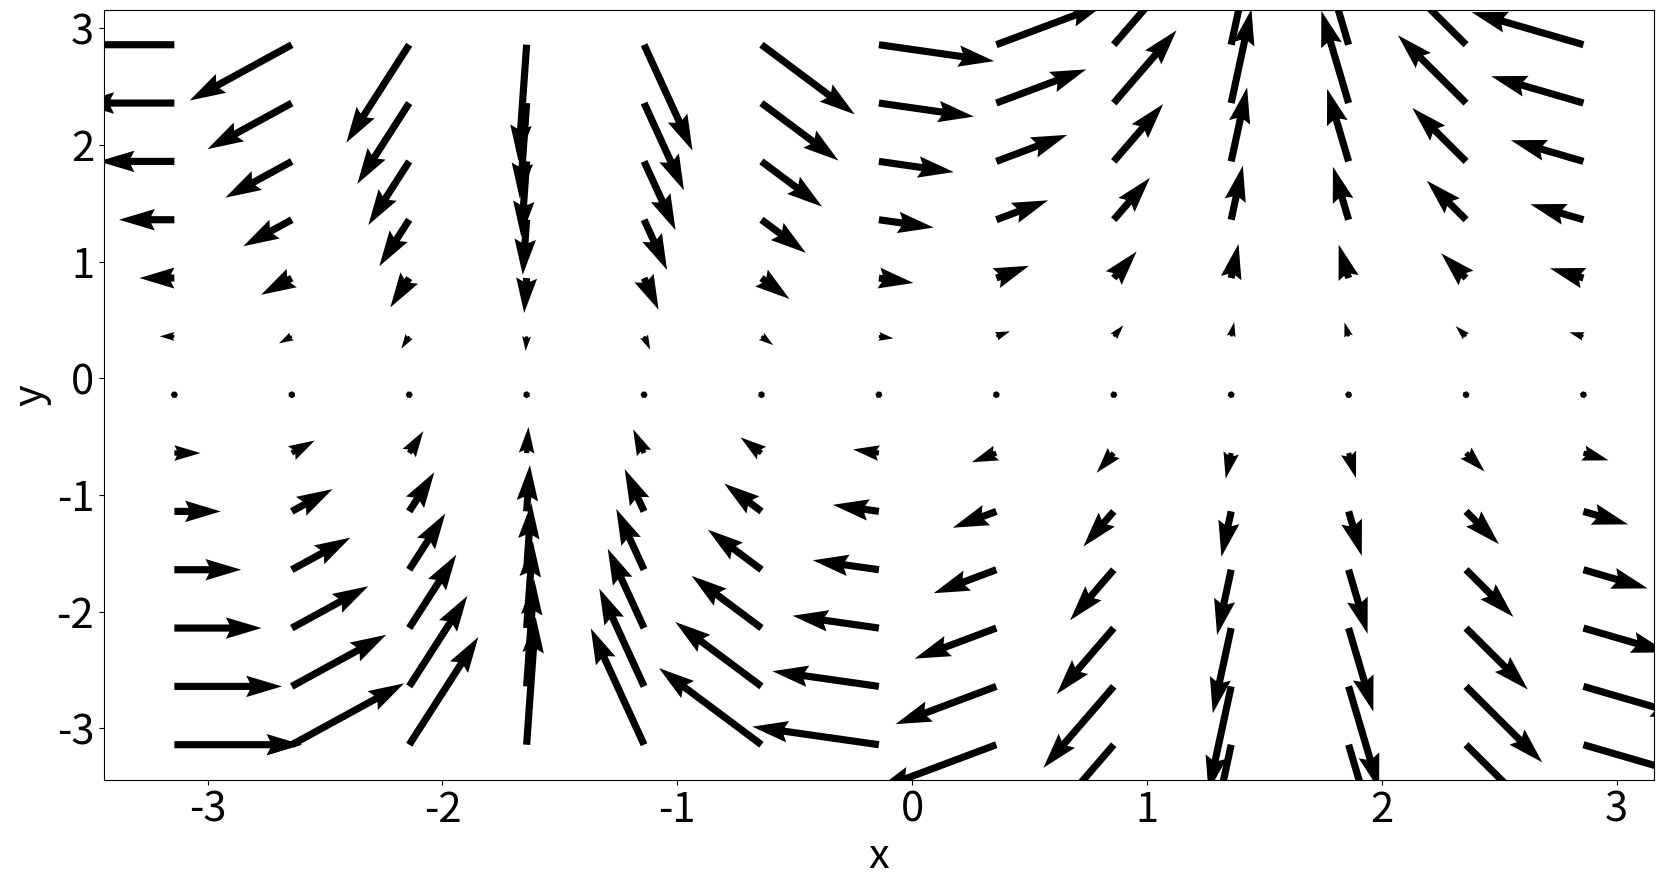

Here is the Python script that generated this plot: (Note: this script raises an exception after producing the figure.)
"""
Surface plot of (u,v)=(cos(x),sin(x))
"""
import matplotlib.pyplot as plt
import numpy as np

# New figure (increase figure size)
fig = plt.figure(figsize=(20,10))

# Bigger font
plt.rcParams.update({'font.size': 30})

# Tighter margins
plt.tight_layout()

# Set up a meshgrid
x = np.arange(-np.pi,np.pi, 0.5)
y = np.arange(-np.pi,np.pi, 0.5)
X, Y = np.meshgrid(x, y)

# Components of our vector field
U = Y*np.cos(X)
V = Y*np.sin(X)

# Quiver plot
plt.quiver(X,Y,U,V)

# Make pretty
plt.xlabel('x')
plt.ylabel('y')

# show the plot
plt.show()

# Set your own filename/directory here
fname="exercise_vector.png"
fdir="/Users/<user>/Code/makecourse/modules/MAS1801-python/static/images/week2/"

# Save the file
fig.savefig(fdir+fname, facecolor=(1,1,1,0.4), transparent=True)
